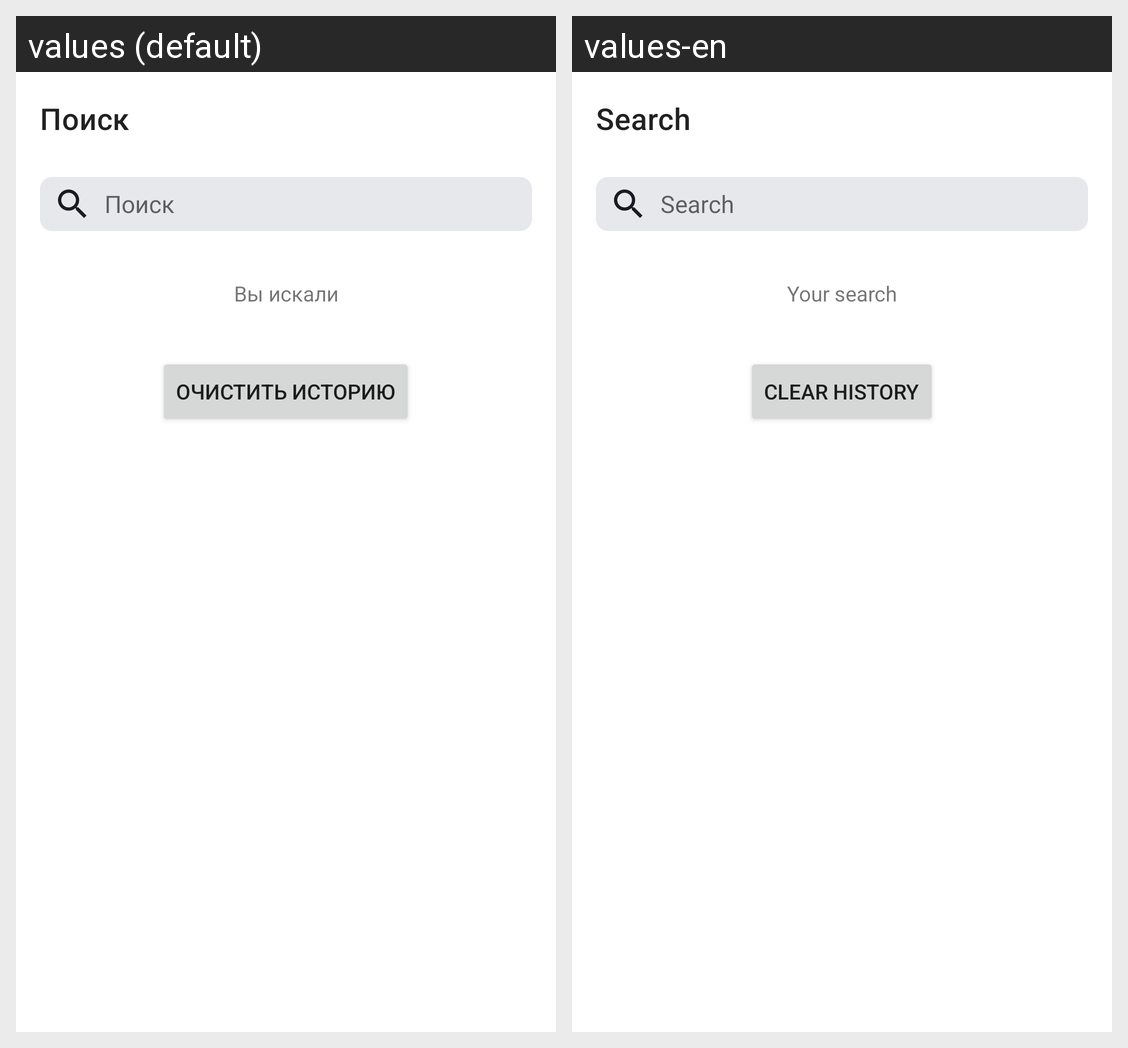

Here is an Android app screen in its default locale and in the app's own translations. Write out the translated-string differences for the strings that appear on this screen.
Android screen res/layout/fragment_search.xml rendered under 2 locales, left to right: values (default), values-en. Device: Nexus 5 (rendered at 1080×1920; each locale shown at half size, 540×960, under a caption strip naming it); theme Base.Theme.PlaylistMaker.
Strings drawn on this screen, with the default value and each locale's value (text and hints the layout hard-codes, and strings that could not be matched under every locale, appear in the picture but are not listed):

search
  values: Поиск
  values-en: Search

vi_search
  values: Вы искали
  values-en: Your search

clear_history
  values: Очистить историю
  values-en: Clear history
